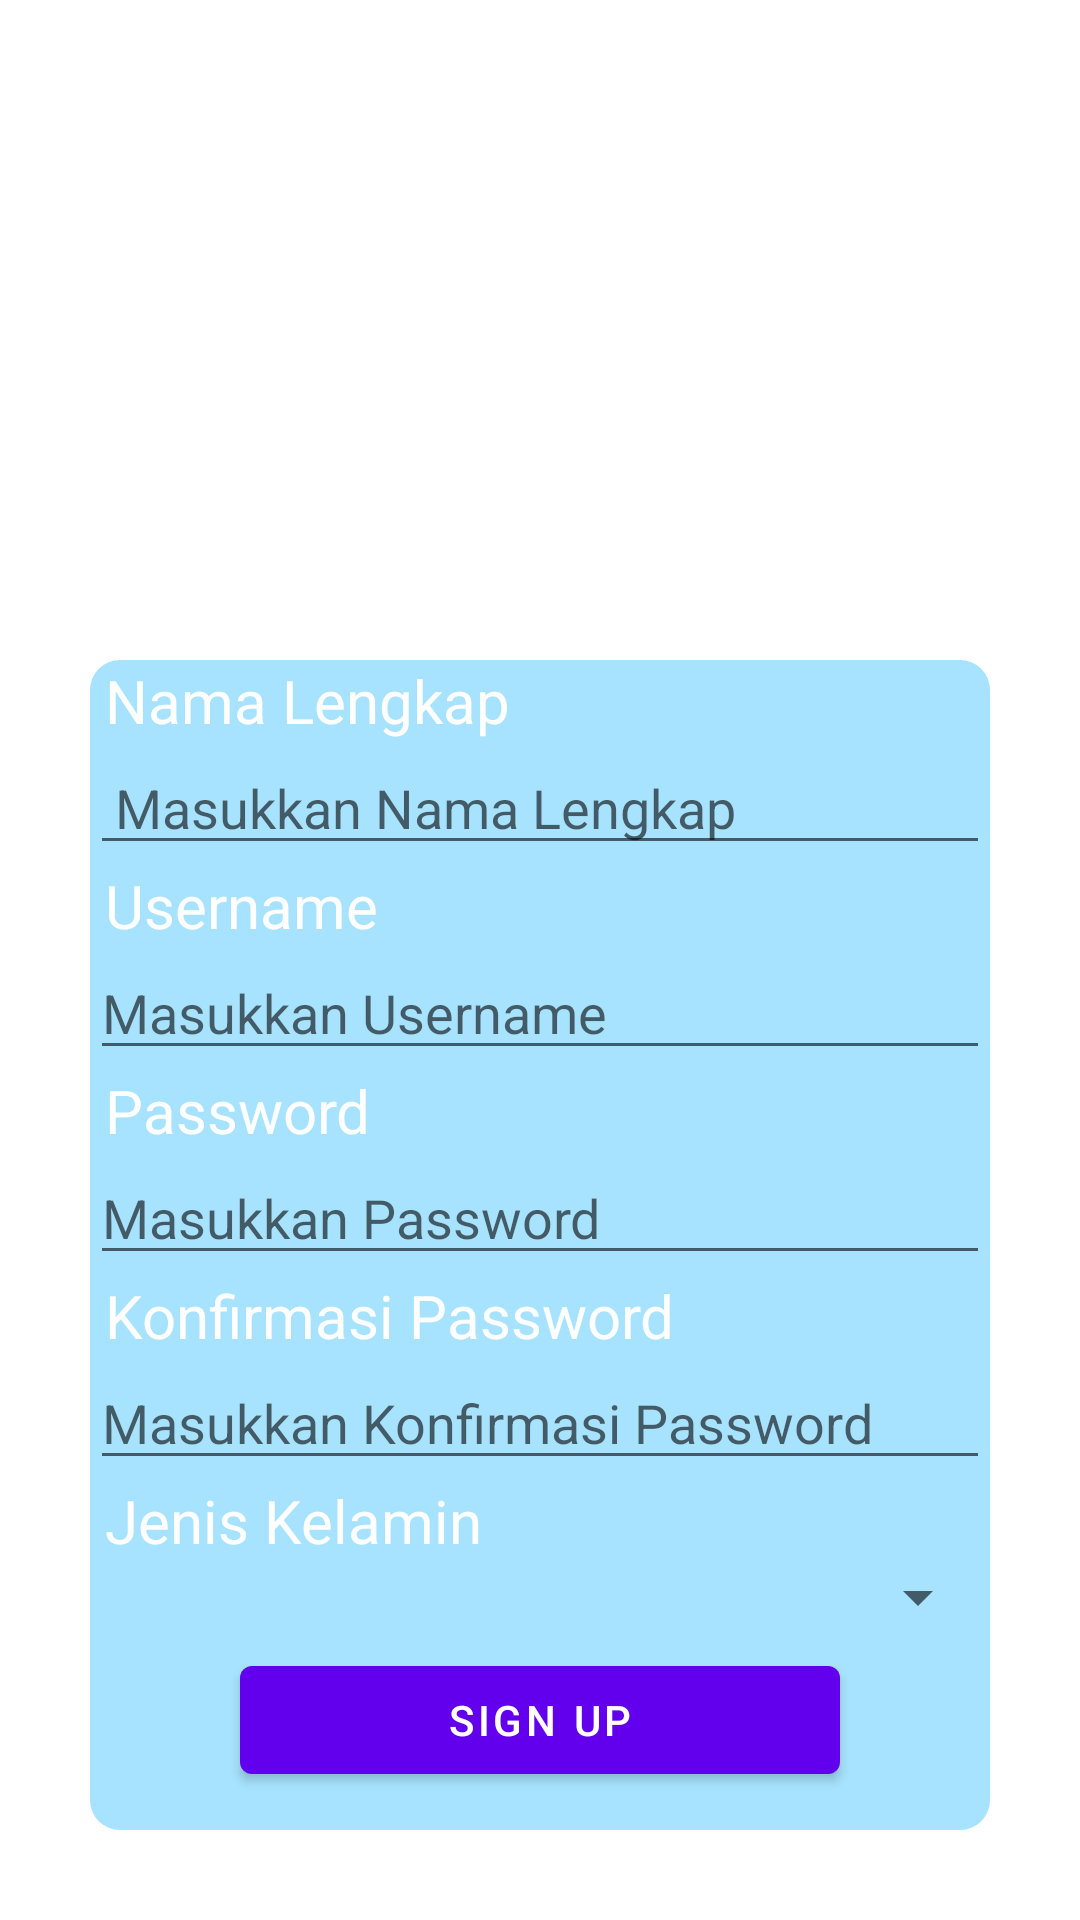

This screen was rendered from an Android layout file. Write that file and the resources it references.
<!-- AndroidManifest.xml: application theme AppTheme -->
<!-- res/layout/activity_signup.xml -->
<?xml version="1.0" encoding="utf-8"?>
<LinearLayout xmlns:android="http://schemas.android.com/apk/res/android"
    xmlns:app="http://schemas.android.com/apk/res-auto"
    xmlns:tools="http://schemas.android.com/tools"
    android:layout_width="match_parent"
    android:layout_height="match_parent"
    android:orientation="vertical"
    android:background="@drawable/bglogin"
    android:gravity="center"
    android:padding="30dp"
    tools:context=".SignupActivity">

    <ImageView
        android:layout_width="wrap_content"
        android:layout_height="170dp"
        android:src="@drawable/logo_dts" />



    <LinearLayout
        android:layout_marginTop="20dp"
        android:layout_width="match_parent"
        android:layout_height="wrap_content"
        android:orientation="vertical"
        android:background="@drawable/radius">

        <TextView
            android:layout_width="match_parent"
            android:layout_height="wrap_content"
            android:textColor="@color/putih"
            android:textSize="20dp"
            android:text=" Nama Lengkap"/>

        <EditText
            android:layout_width="match_parent"
            android:layout_height="wrap_content"
            android:hint=" Masukkan Nama Lengkap"/>

        <TextView
            android:layout_width="match_parent"
            android:layout_height="wrap_content"
            android:textColor="@color/putih"
            android:textSize="20dp"
            android:text=" Username"/>

        <EditText
            android:layout_width="match_parent"
            android:layout_height="wrap_content"
            android:hint="Masukkan Username"/>

        <TextView
            android:layout_width="match_parent"
            android:layout_height="wrap_content"
            android:textColor="@color/putih"
            android:textSize="20dp"
            android:text=" Password"/>

        <EditText
            android:id="@+id/etPassword"
            android:layout_width="match_parent"
            android:layout_height="wrap_content"
            android:inputType="textPassword"
            android:hint="Masukkan Password"/>

        <TextView
            android:layout_width="match_parent"
            android:layout_height="wrap_content"
            android:textColor="@color/putih"
            android:textSize="20dp"
            android:text=" Konfirmasi Password"/>

        <EditText
            android:id="@+id/etConfirmPassword"
            android:layout_width="match_parent"
            android:layout_height="wrap_content"
            android:inputType="textPassword"
            android:hint="Masukkan Konfirmasi Password"/>

        <TextView
            android:layout_width="match_parent"
            android:layout_height="wrap_content"
            android:textColor="@color/putih"
            android:textSize="20dp"
            android:text=" Jenis Kelamin"/>

        <Spinner
            android:layout_width="match_parent"
            android:layout_height="wrap_content"
            android:id="@+id/spinner_id"/>

        <Button
            android:layout_marginTop="5dp"
            android:layout_width="200dp"
            android:layout_height="wrap_content"
            android:id="@+id/signUpButton"
            android:text="SIGN UP"
            android:layout_gravity="center"/>

        <LinearLayout
            android:layout_width="match_parent"
            android:layout_height="wrap_content"
            android:orientation="horizontal"
            android:paddingTop="10dp">

            <TextView
                android:layout_width="wrap_content"
                android:layout_height="wrap_content"
                android:paddingLeft="9dp"
                android:paddingBottom="10dp"
                android:autoLink="web"
                android:text="Sudah punya akun? "
                android:textColor="#D8FFF4"
                android:textSize="16dp"/>

            <TextView
                android:layout_width="wrap_content"
                android:layout_height="wrap_content"
                android:paddingLeft="2dp"
                android:id="@+id/linksign"
                android:text="Login sekarang"
                android:textColor="#bbf26d"
                android:textSize="16dp"/>

        </LinearLayout>


    </LinearLayout>


</LinearLayout>
<!-- resources referenced by this layout -->
<resources>
  <color name="putih">#FFFFFF</color>
  <!-- drawable radius (drawable) -->
  <?xml version="1.0" encoding="utf-8"?>
  <shape xmlns:android="http://schemas.android.com/apk/res/android">
      <corners android:radius="10dp"/>
      <solid android:color="#7A48C5FD"/>
  </shape>
</resources>
